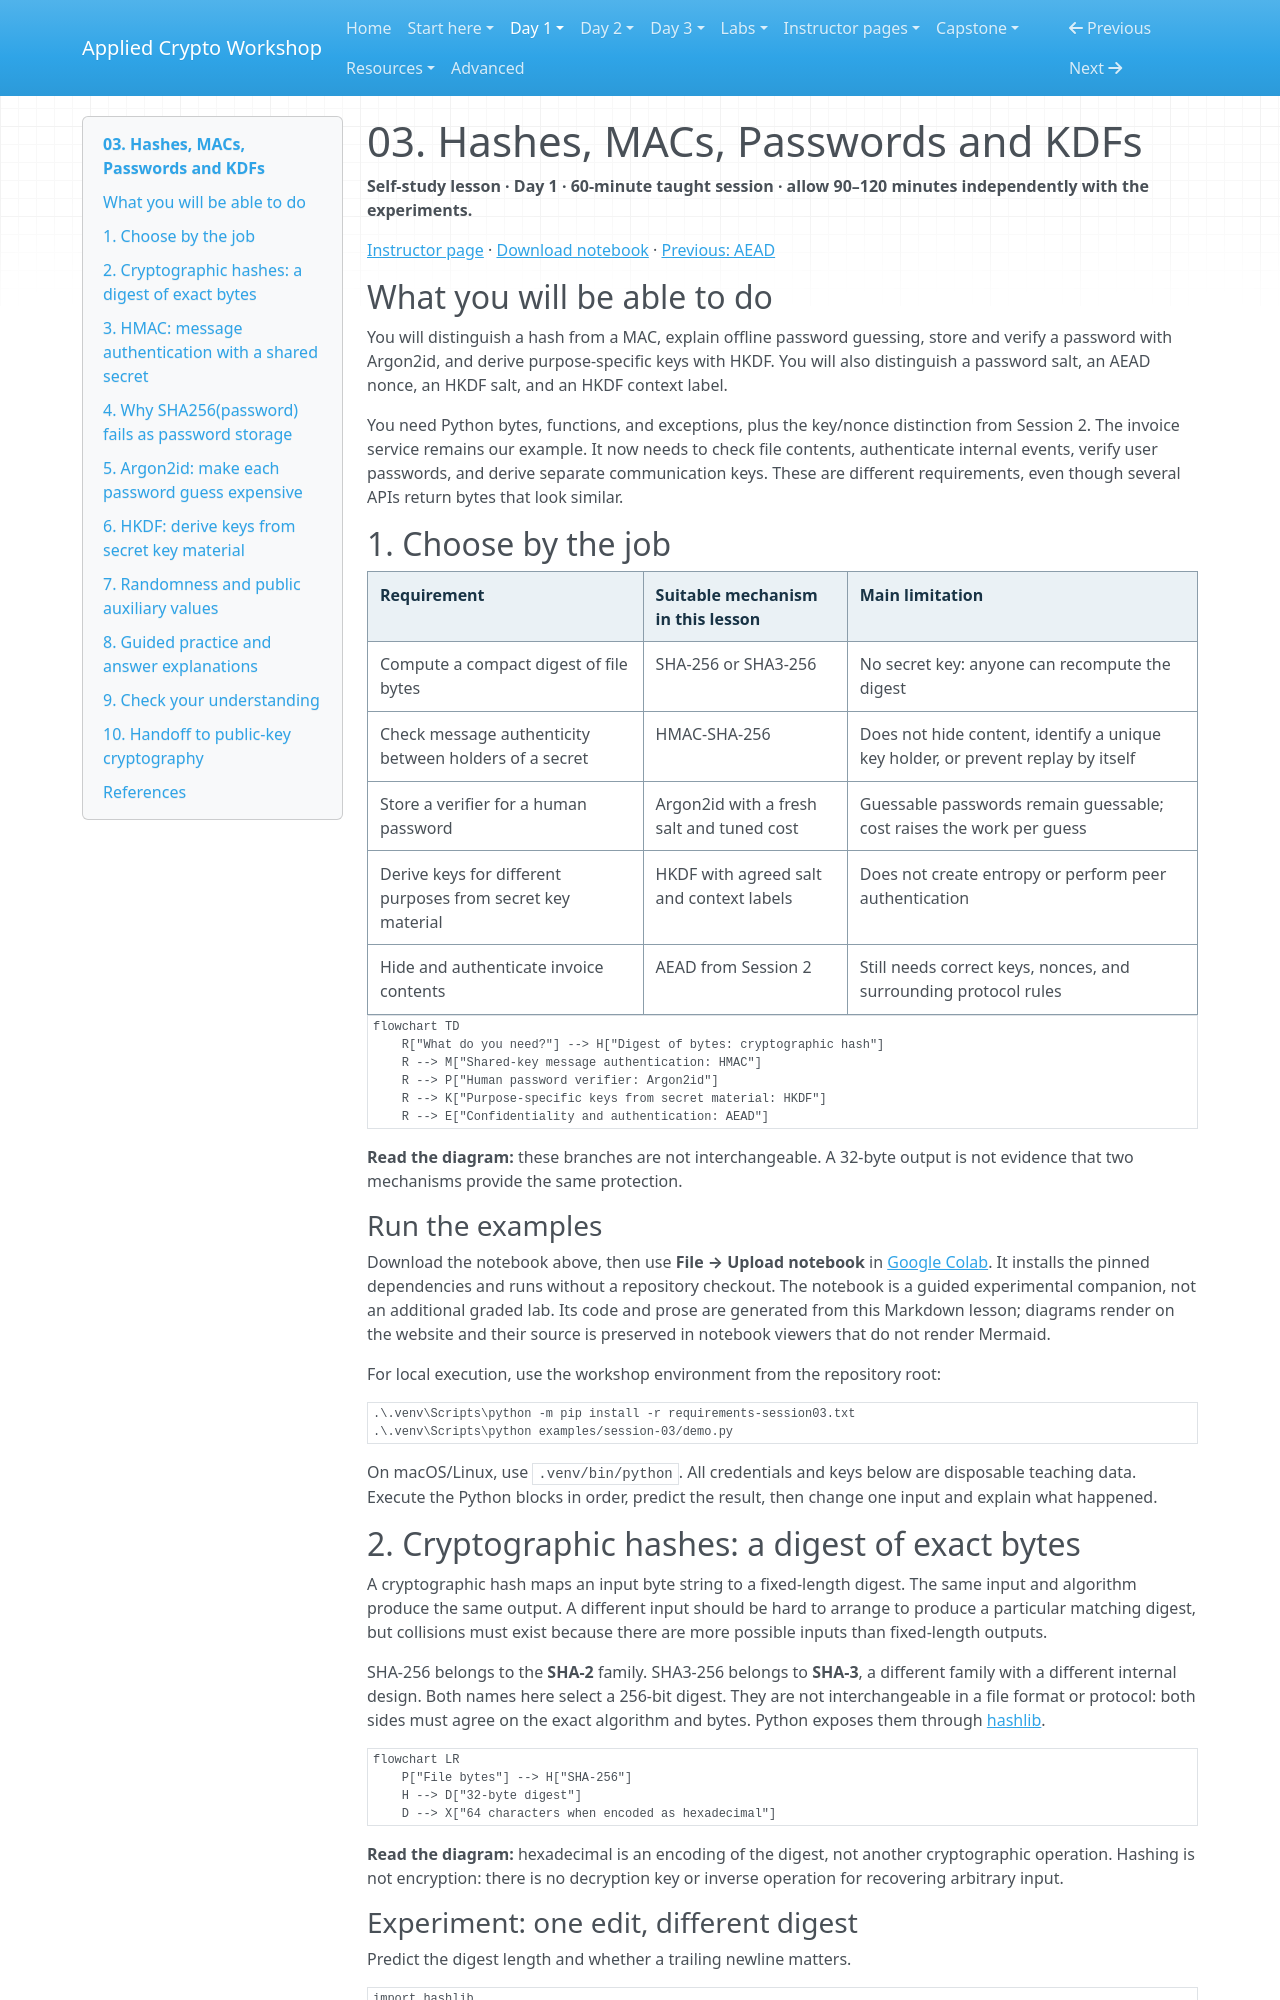

repository: hamdanabdellatef/applied-cryptography-pqc-workshop · page: day-1/03-hashes-passwords-kdfs/index.html · generator: mkdocs

# 03. Hashes, MACs, Passwords and KDFs

**Self-study lesson · Day 1 · 60-minute taught session · allow 90–120 minutes independently with the experiments.**

[Instructor page](../teach/03-hashes-passwords-kdfs.md) · [Download notebook](../downloads/session-03-hashes-passwords-kdfs.ipynb) · [Previous: AEAD](02-symmetric-aead.md)

## What you will be able to do

You will distinguish a hash from a MAC, explain offline password guessing, store and verify a password with Argon2id, and derive purpose-specific keys with HKDF. You will also distinguish a password salt, an AEAD nonce, an HKDF salt, and an HKDF context label.

You need Python bytes, functions, and exceptions, plus the key/nonce distinction from Session 2. The invoice service remains our example. It now needs to check file contents, authenticate internal events, verify user passwords, and derive separate communication keys. These are different requirements, even though several APIs return bytes that look similar.

## 1. Choose by the job

| Requirement | Suitable mechanism in this lesson | Main limitation |
| --- | --- | --- |
| Compute a compact digest of file bytes | SHA-256 or SHA3-256 | No secret key: anyone can recompute the digest |
| Check message authenticity between holders of a secret | HMAC-SHA-256 | Does not hide content, identify a unique key holder, or prevent replay by itself |
| Store a verifier for a human password | Argon2id with a fresh salt and tuned cost | Guessable passwords remain guessable; cost raises the work per guess |
| Derive keys for different purposes from secret key material | HKDF with agreed salt and context labels | Does not create entropy or perform peer authentication |
| Hide and authenticate invoice contents | AEAD from Session 2 | Still needs correct keys, nonces, and surrounding protocol rules |

```mermaid
flowchart TD
    R["What do you need?"] --> H["Digest of bytes: cryptographic hash"]
    R --> M["Shared-key message authentication: HMAC"]
    R --> P["Human password verifier: Argon2id"]
    R --> K["Purpose-specific keys from secret material: HKDF"]
    R --> E["Confidentiality and authentication: AEAD"]
```

**Read the diagram:** these branches are not interchangeable. A 32-byte output is not evidence that two mechanisms provide the same protection.

### Run the examples

Download the notebook above, then use **File → Upload notebook** in [Google Colab](https://colab.research.google.com/). It installs the pinned dependencies and runs without a repository checkout. The notebook is a guided experimental companion, not an additional graded lab. Its code and prose are generated from this Markdown lesson; diagrams render on the website and their source is preserved in notebook viewers that do not render Mermaid.

For local execution, use the workshop environment from the repository root:

```powershell
.\.venv\Scripts\python -m pip install -r requirements-session03.txt
.\.venv\Scripts\python examples/session-03/demo.py
```

On macOS/Linux, use `.venv/bin/python`. All credentials and keys below are disposable teaching data. Execute the Python blocks in order, predict the result, then change one input and explain what happened.

## 2. Cryptographic hashes: a digest of exact bytes

A cryptographic hash maps an input byte string to a fixed-length digest. The same input and algorithm produce the same output. A different input should be hard to arrange to produce a particular matching digest, but collisions must exist because there are more possible inputs than fixed-length outputs.

SHA-256 belongs to the **SHA-2** family. SHA3-256 belongs to **SHA-3**, a different family with a different internal design. Both names here select a 256-bit digest. They are not interchangeable in a file format or protocol: both sides must agree on the exact algorithm and bytes. Python exposes them through [hashlib](https://docs.python.org/3/library/hashlib.html).

```mermaid
flowchart LR
    P["File bytes"] --> H["SHA-256"]
    H --> D["32-byte digest"]
    D --> X["64 characters when encoded as hexadecimal"]
```

**Read the diagram:** hexadecimal is an encoding of the digest, not another cryptographic operation. Hashing is not encryption: there is no decryption key or inverse operation for recovering arbitrary input.
